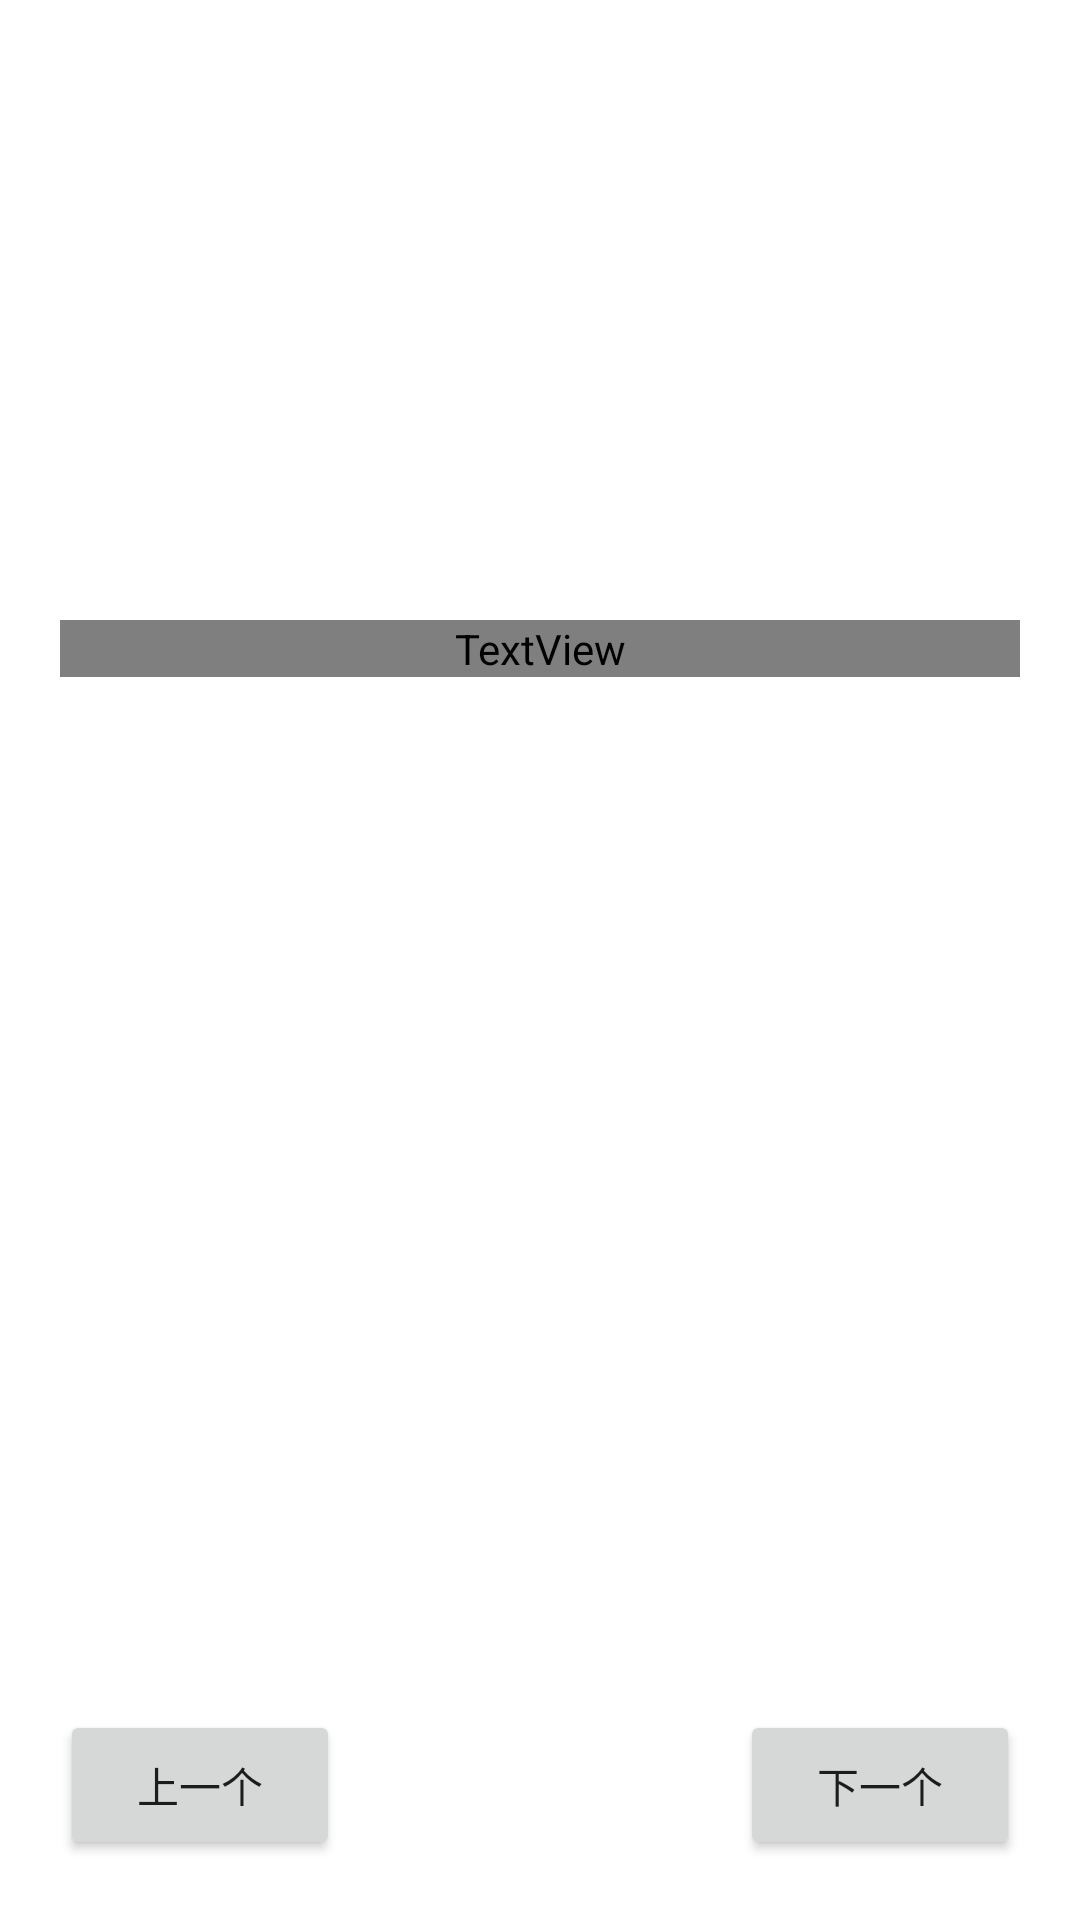

Reconstruct the res/layout file that produces this screen, plus the resources it refers to.
<!-- AndroidManifest.xml: application theme Theme.RemWords -->
<!-- res/layout/activity_word_detail.xml -->
<?xml version="1.0" encoding="utf-8"?>
<RelativeLayout xmlns:android="http://schemas.android.com/apk/res/android"
    xmlns:tools="http://schemas.android.com/tools"
    android:id="@+id/rl_content"
    android:layout_width="match_parent"
    android:layout_height="match_parent"
    android:padding="20dp">

    <TextView
        android:id="@+id/tv_progress"
        android:layout_width="wrap_content"
        android:layout_height="wrap_content"
        android:layout_centerHorizontal="true"
        android:layout_marginTop="40dp"
        android:textColor="@color/purple_200"
        tools:text="23/49" />

    <TextView
        android:id="@+id/tv_word"
        android:layout_width="match_parent"
        android:layout_height="wrap_content"
        android:layout_marginTop="100dp"
        android:gravity="center"
        android:textColor="@color/black"
        android:textSize="50sp"
        android:textStyle="bold"
        tools:text="deliberate" />

    <TextView
        android:id="@+id/tv_trans"
        android:layout_width="match_parent"
        android:layout_height="wrap_content"
        android:layout_below="@id/tv_word"
        android:layout_marginTop="20sp"
        android:gravity="center"
        android:textColor="@color/gray"
        android:textSize="20sp"
        tools:text="v.仔细考虑 a.故意的" />

    <LinearLayout
        android:layout_width="match_parent"
        android:layout_height="wrap_content"
        android:layout_alignParentBottom="true"
        android:orientation="horizontal">

        <Button
            android:id="@+id/btn_prev"
            android:layout_width="0dp"
            android:layout_height="50dp"
            android:layout_weight="1"
            android:text="@string/btn_prev_word" />

        <Button
            android:id="@+id/btn_vague"
            android:layout_width="0dp"
            android:layout_height="50dp"
            android:layout_marginHorizontal="20dp"
            android:layout_weight="1"
            android:text="@string/btn_vague_word"
            android:visibility="invisible" />

        <Button
            android:id="@+id/btn_next"
            android:layout_width="0dp"
            android:layout_height="50dp"
            android:layout_weight="1"
            android:text="@string/btn_next_word" />
    </LinearLayout>

</RelativeLayout>
<!-- resources referenced by this layout -->
<resources>
  <string name="btn_next_word">下一个</string>
  <string name="btn_prev_word">上一个</string>
  <string name="btn_vague_word">模糊</string>
  <style name="Theme.RemWords" parent="Theme.MaterialComponents.DayNight.DarkActionBar">
          
          <item name="colorPrimary">@color/purple_500</item>
          <item name="colorPrimaryVariant">@color/purple_700</item>
          <item name="colorOnPrimary">@color/white</item>
          
          <item name="colorSecondary">@color/teal_200</item>
          <item name="colorSecondaryVariant">@color/teal_700</item>
          <item name="colorOnSecondary">@color/black</item>
          
          <item name="android:statusBarColor" tools:targetApi="l">?attr/colorPrimaryVariant</item>
          
      </style>
  <!-- not gathered from this repository: default colours our renderer supplied (Android Studio template values) -->
  <color name="purple_200">#FFBB86FC</color>
  <color name="purple_500">#FF6200EE</color>
  <color name="purple_700">#FF3700B3</color>
  <color name="teal_200">#FF03DAC5</color>
  <color name="teal_700">#FF018786</color>
  <color name="black">#FF000000</color>
  <color name="white">#FFFFFFFF</color>
</resources>
